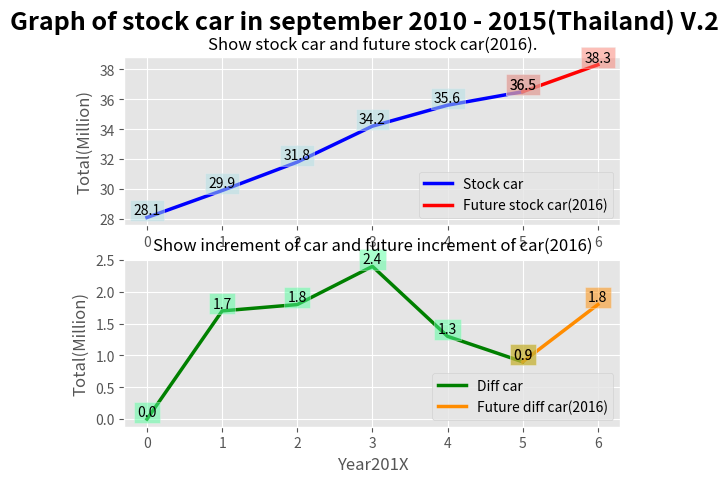

Write the Python code that produced this figure.
"""Graph of stock car in september 2010 - 2015(Thailand)"""

import matplotlib.pyplot as plt

fig = plt.figure()
plt.style.use('ggplot')
fig.suptitle('Graph of stock car in september 2010 - 2015(Thailand) V.2',\
             fontsize=18, fontweight='bold')

def make_graph():
    """Make Line Graph in two box, first box show data of stock car
    (Show in Blue Line) and show data in future stock car(Show in Red Line)
    ,and second box show data of diff of car (Show in Line Green) and show
    data in future diff of car (Show in Red line)."""

    in_c = [['b', 'r'], ['g', '#FF8C00']]
    in_label = [['Stock car', 'Future stock car(2016)'], ['Diff car', 'Future diff car(2016)']]
    in_facecolor = [['#B0E0E6', '#FA8072'], ['#54FF9F', '#FF8C00']]

    year_data = [[0, 1, 2, 3, 4, 5], [5, 6]]

    number_car_data = [[[28.1, 29.9, 31.8, 34.2, 35.6, 36.5], [36.5, 38.3]],\
                       [[0, 1.7, 1.8, 2.4, 1.3, 0.9], [0.9, 1.8]]]

    subplot = [211, 212]
    title = ['Show stock car and future stock car(2016).',\
             'Show increment of car and future increment of car(2016)']

    for i in range(2):
        graph_ = fig.add_subplot(subplot[i])
        graph_.set_title(title[i], fontsize = 12)
        graph_.set_ylabel('Total(Million)')
        if i == 1:
            graph_.set_xlabel('Year201X')

        for j in range(2):
            number_car = number_car_data[i][j]
            plot_graph(year_data[j], number_car, graph_, i, j, in_c, in_label, in_facecolor)
            leg = graph_.legend(loc='lower right')

    plt.show()

def plot_graph(year_data, number_car, graph_, i, j, in_c, in_label, in_facecolor):
  """plot point on this graph"""
  graph_.plot(year_data, number_car, c=in_c[i][j], label=in_label[i][j], linewidth=2.5)
  for year_one, number_car in zip(year_data, number_car):
      plt.text(year_one, number_car, '%.1f' % number_car, ha='center', va= 'bottom',\
               bbox={'facecolor':in_facecolor[i][j], 'alpha':0.5, 'pad':2.5})

make_graph()
